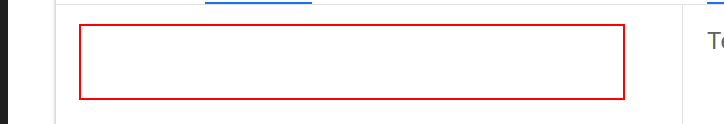
Task: Squence Process
Workflow: Translate

Step 1: type "Pada hari Rabu tanggal 30 Juni 2021" into the text box

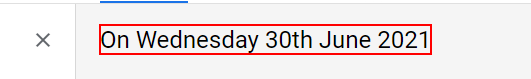
Step 2: get-text from the element 'On Wednesday 30th June 2021'
